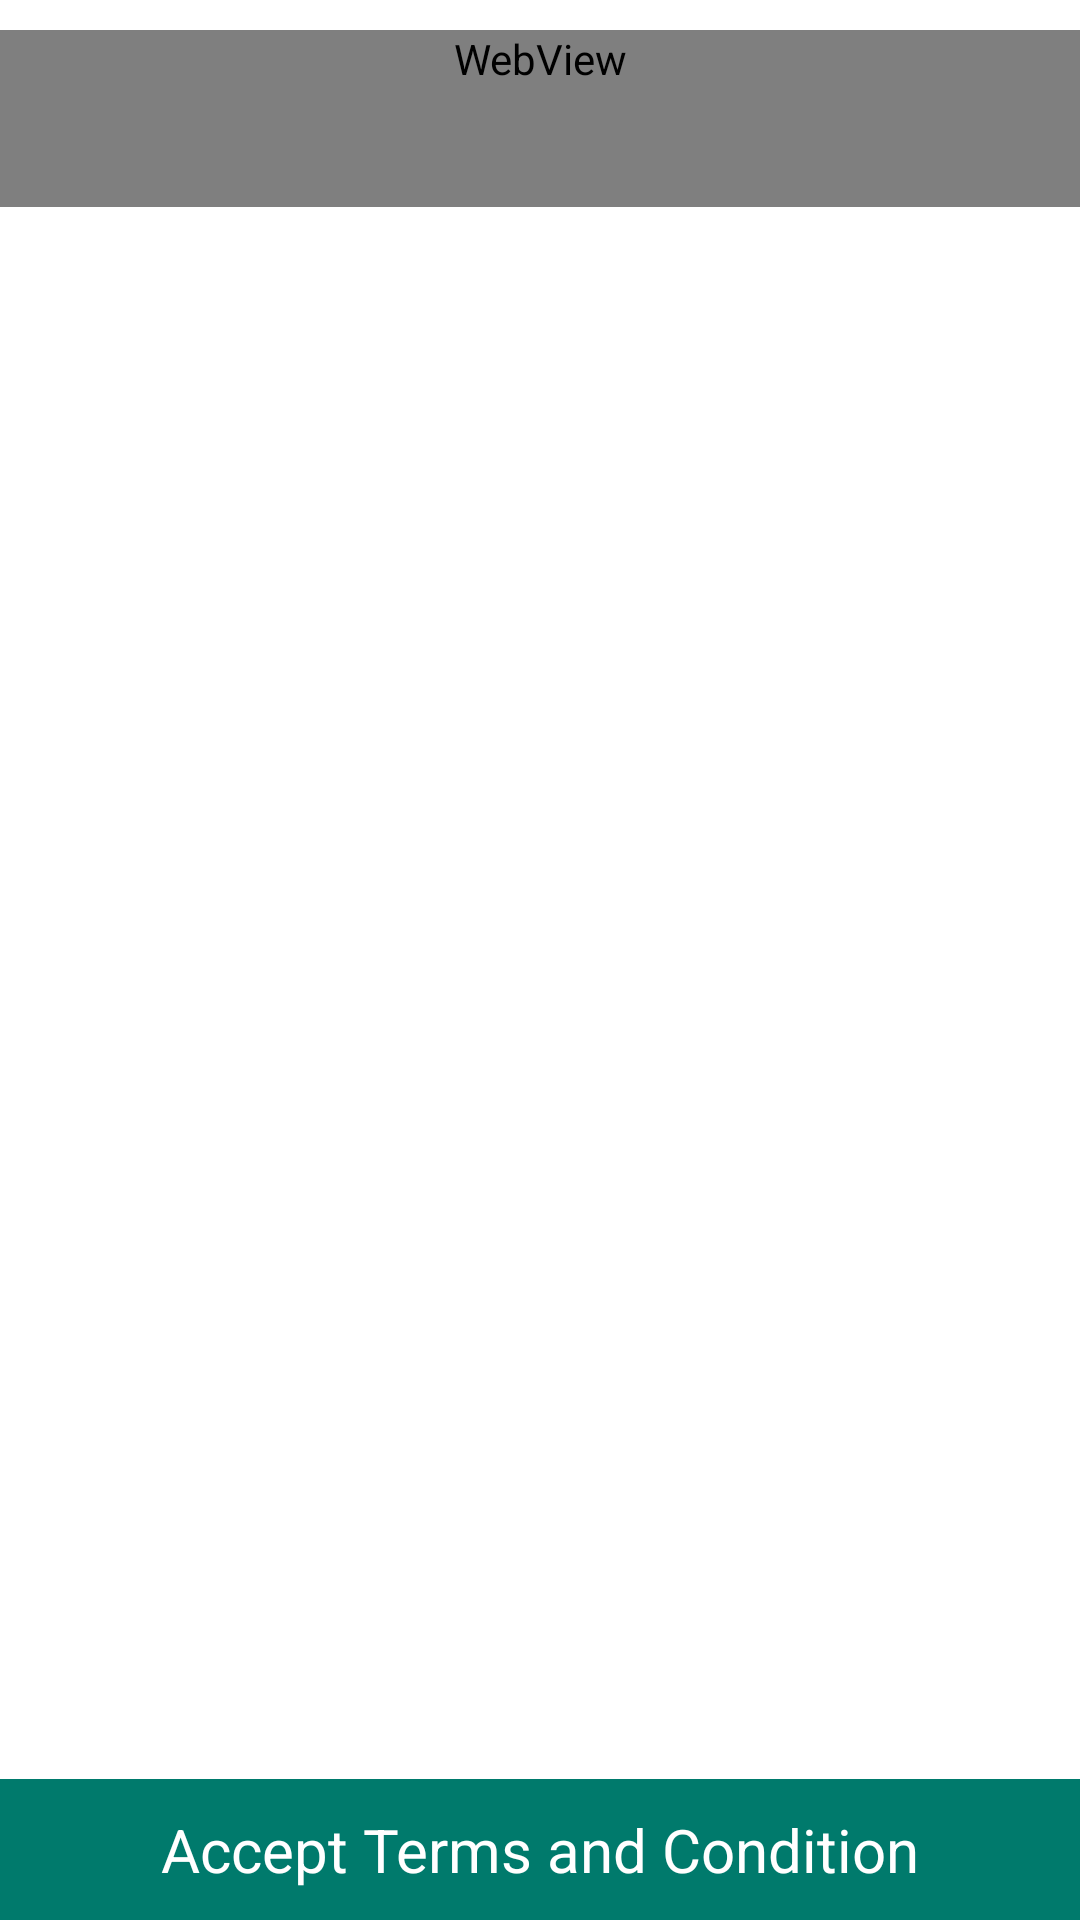

Layout XML and referenced resources for this Android screen:
<!-- AndroidManifest.xml: application theme Theme.WhatsappAutoReply -->
<!-- res/layout/activity_privacy_policy.xml -->
<?xml version="1.0" encoding="utf-8"?>
<layout>
<RelativeLayout xmlns:android="http://schemas.android.com/apk/res/android"
    android:layout_width="match_parent"
    android:layout_height="match_parent"
    android:orientation="vertical"
    android:tag="layout/activity_privacy_policy_0">

    <WebView
        android:id="@+id/policyWebView"
        android:layout_width="match_parent"
        android:layout_height="wrap_content"
        android:layout_marginTop="10dp"
        android:paddingBottom="40dp" />

    <TextView
        android:id="@+id/btnAccept"
        android:layout_width="match_parent"
        android:layout_height="wrap_content"
        android:layout_alignParentBottom="true"
        android:background="@color/actionBarColor"
        android:gravity="center"
        android:padding="10dp"
        android:text="Accept Terms and Condition"
        android:textColor="@color/white"
        android:textSize="20dp" />
</RelativeLayout>
    </layout>
<!-- resources referenced by this layout -->
<resources>
  <color name="actionBarColor">#007a6c</color>
  <color name="white">#ffffffff</color>
  <style name="Theme.WhatsappAutoReply" parent="Theme.MaterialComponents.DayNight.NoActionBar">
          <item name="android:statusBarColor">?attr/colorPrimaryVariant</item>
          <item name="actionBarTheme">@style/AppTheme.AppBarOverlay</item>
          <item name="actionOverflowButtonStyle">@style/DotsDarkTheme</item>
          <item name="colorOnPrimary">@color/actionBarColor</item>
          <item name="colorOnSecondary">@color/white</item>
          <item name="colorPrimary">@color/actionBarColor</item>
          <item name="colorPrimaryVariant">@color/statusBarColor</item>
          <item name="colorSecondary">@color/actionBarColor</item>
          <item name="colorSecondaryVariant">@color/actionBarColor</item>
          <item name="fontFamily">@font/poppins_regular</item>
      </style>
  <style name="AppTheme.AppBarOverlay" parent="Theme.AppCompat.DayNight.NoActionBar">
          <item name="android:textColorSecondary">@android:color/white</item>
      </style>
  <style name="DotsDarkTheme">
          <item name="android:tint">@color/white</item>
      </style>
  <color name="statusBarColor">#007a6c</color>
</resources>
